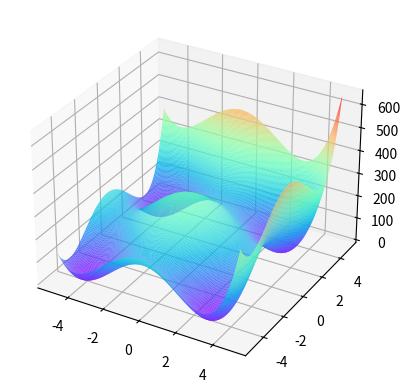

Here is the Python script that generated this plot:
import numpy as np
from matplotlib import pyplot as plt
from mpl_toolkits.mplot3d import Axes3D

def fun(x):
#    y = 100*(x[1]-x[0]**2)**2+(1.0-x[0])**2
#    y = (6+x[0]+x[1])**2+(2-3*x[0]-3*x[1]-x[0]*x[1])**2
#    y = 20+x[0]**2+x[1]**2-10.*np.cos(2.*np.pi*x[0])-10.*np.cos(2.*np.pi*x[1])
    y = ((x[0]-3.)*(x[0]+4.))**2+((x[1]-3.)*(x[1]+4.))**2
#    y = x[0]**4+x[0]*x[1]+(1+x[1])**2

    return y


if __name__ == '__main__':
    x = np.linspace(-5,5,200)
    X1,X2 = np.meshgrid(x,x)
    Z = np.zeros_like(X1)
    for i in range(200):
        for j in range(200):
            X = np.array([X1[i,j],X2[i,j]])
            Z[i,j] = fun(X)
    
    fig = plt.figure(1)
    ax = plt.axes(projection="3d")
    ax.plot_surface(X1,X2,Z,alpha=0.9,cstride=1,rstride=1,cmap='rainbow')
    
    plt.show()
